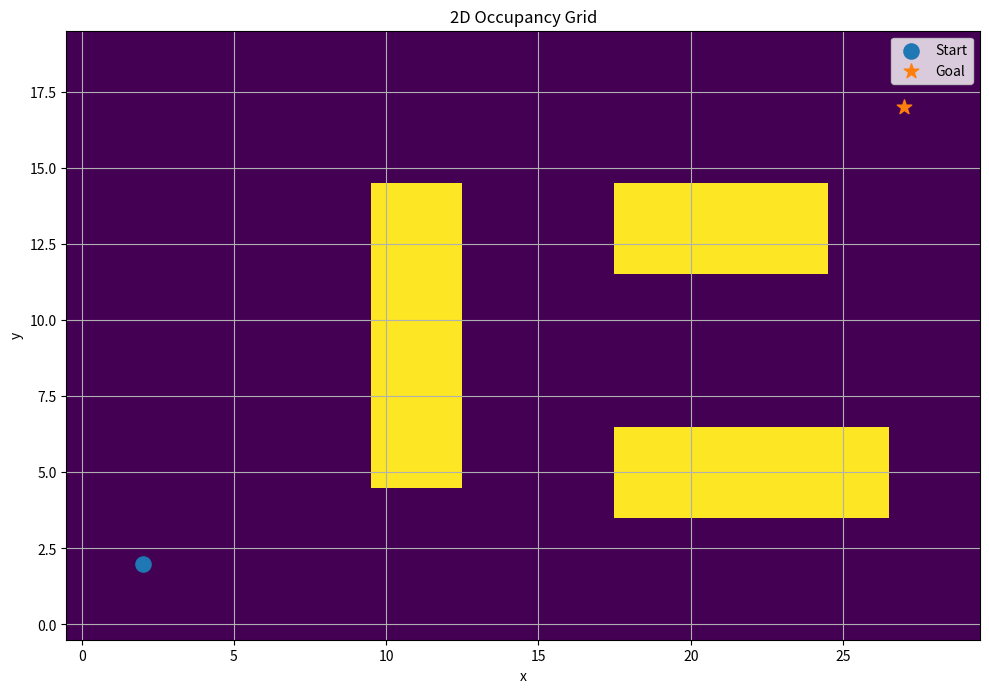

Recreate this plot in Python.
"""建立地图 + 起点终点 + 障碍物 + 可视化"""

import numpy as np

import matplotlib.pyplot as plt

# ============================================================
# 1. 地图尺寸
# ============================================================

width = 30
height = 20

# 注意：
# Numpy 二维数组格式：

#   grid[row, column]

# 地图中：
#       row -> y轴
#       column -> x轴

# 所以：
#       grid[y, x]

# shape = (height, width)

# 这里得到：
#       20行 x 30列

# 也就是：
#        y = 0~19
#        x = 0~29
    

grid = np.zeros(
    (height, width),
    dtype=int
)

print("Grid shape:", grid.shape)

# ============================================================
# 2. 设置障碍物
# ============================================================

# ------------------------------------------------------------
# 障碍物1：竖直墙
# grid[y, x] 
#
# y = 5~14
# x = 10~12
# ------------------------------------------------------------
grid[5:15, 10:13] = 1


# ------------------------------------------------------------
# 障碍物2：横向墙
#
# y = 4~6
# x = 18~26
# ------------------------------------------------------------
grid[4:7, 18:27] = 1


# ------------------------------------------------------------
# 障碍物3
#
# 再增加一块
# ------------------------------------------------------------
grid[12:15, 18:25] = 1

# ============================================================
# 3. 设置起点和终点
# ============================================================

# 统一：
# point = (x, y)

# 注意：
# 这是几何坐标格式，不是 Numpy 索引格式

start = (2, 2)
goal = (27, 17)

# ============================================================
# 4. 拆出 x 和 y
start_x = start[0]
start_y = start[1]

goal_x = goal[0]
goal_y = goal[1]

print("Start:", start)
print("Goal:", goal)

# ============================================================
# 5. 检查坐标有没有超出地图
# ============================================================

def is_inside_map(point):

    x = point[0]
    y = point[1]

    return (
        0 <= x < width 
        and
        0 <= y < height
    )
print("Start inside map =", is_inside_map(start))

print("Goal inside map =", is_inside_map(goal))

# ============================================================
# 6. 检查是不是障碍物
# ============================================================
def is_obstacle(point):

    x = point[0]
    y = point[1]

    # 重点：
    # point 使用 (x, y)
    # Numpy 使用 grid[row, column]
    # 所以：grid[y, x]  # 注意这里的顺序
    return grid[y, x] == 1

print("Start obstacle =", is_obstacle(start))
print("Goal obstacle =", is_obstacle(goal))

# ============================================================
# 7. 检查起点和终点是否合法
# ============================================================

if not is_inside_map(start):
    raise ValueError("Start is outside the map.")

if not is_inside_map(goal):
    raise ValueError("Goal is outside the map.")

if is_obstacle(start):
    raise ValueError("Start is an obstacle.")

if is_obstacle(goal):
    raise ValueError("Goal is an obstacle.")


# ============================================================
# 8. 可视化地图
# ============================================================

plt.figure(figsize=(10, 7))

# imshow 本质上是在显示矩阵
# 
# grid 中
#          0 = free
#          1 = obstacle

# origin  = 'lower'
#
# 表示让 row=0 出现在图的最下面
# 这样看起来就和普通数学坐标系一致
#           y
#           ↑
#           /
#           + ----→ x


plt.imshow(
    grid, 
    origin='upper'  # numpy 的坐标系是左上角为原点，而matplotlib的imshow默认是左下角为原点，所以需要设置origin='lower'来调整显示
)

# ============================================================
# 9. 绘制起点
# ============================================================

plt.scatter(
    start_x,
    start_y,
    s=120,
    marker='o',
    label='Start',
)

# ============================================================
# 10. 绘制终点
# ============================================================

plt.scatter(
    goal_x,
    goal_y,
    s=120,
    marker='*',
    label='Goal',
)

# ===========================================================
# 11. 坐标轴
# ============================================================

plt.xlim(-0.5, width - 0.5)
plt.ylim(-0.5, height - 0.5)

plt.xlabel('x')
plt.ylabel('y')

plt.title("2D Occupancy Grid")
plt.legend()

plt.grid(True)

plt.tight_layout()

plt.show()
